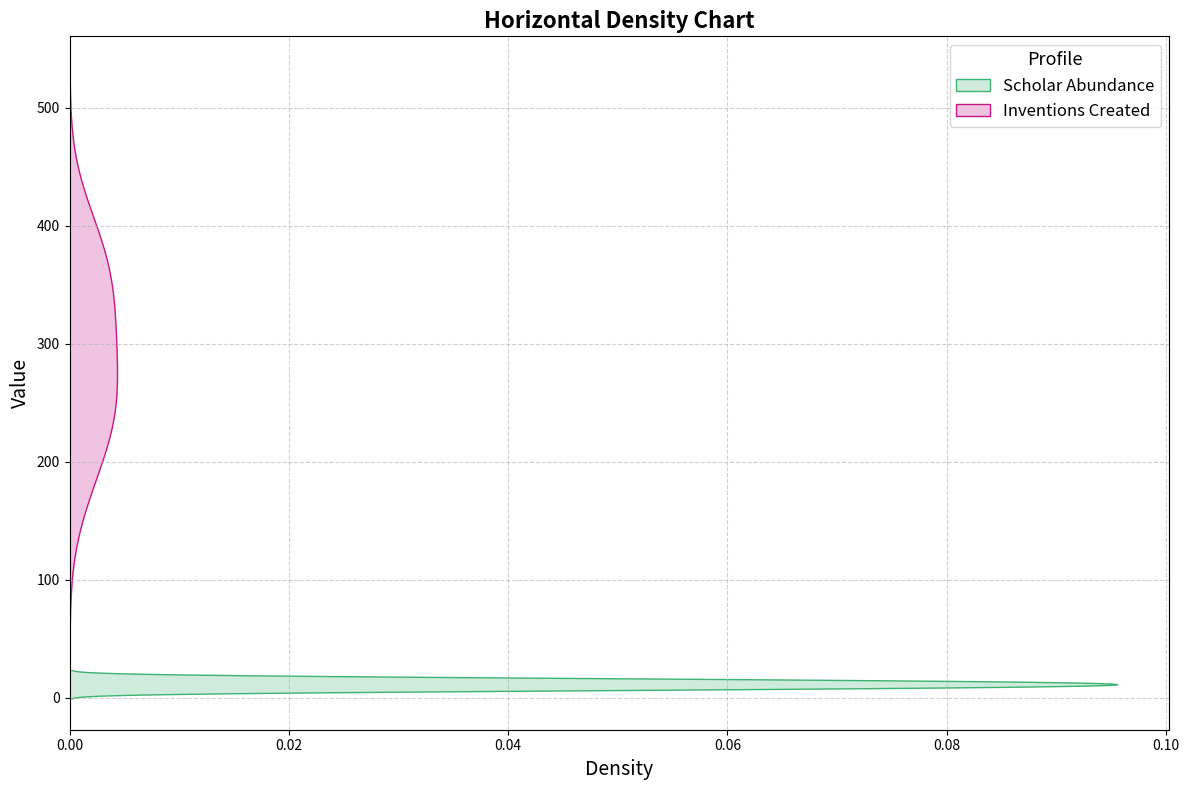

Python code for this plot:
import matplotlib.pyplot as plt
import numpy as np
import seaborn as sns

countries = ["Land X", "Land Y", "Land Z", "Land W", "Land V", "Land U", "Land T", "Land S", "Land R", "Land Q"]
researcher_density = np.array([8, 6, 15, 12, 17, 9, 11, 14, 10, 13])
patents_filed = np.array([240, 180, 350, 300, 400, 220, 280, 370, 250, 330])

fig, ax = plt.subplots(figsize=(12, 8))

sns.kdeplot(y=researcher_density, ax=ax, fill=True, color="mediumseagreen", label="Scholar Abundance")
sns.kdeplot(y=patents_filed, ax=ax, fill=True, color="mediumvioletred", label="Inventions Created")

ax.set_title("Horizontal Density Chart", fontsize=16, fontweight='bold')
ax.set_xlabel("Density", fontsize=14)
ax.set_ylabel("Value", fontsize=14)
ax.legend(title="Profile", fontsize=12, title_fontsize='13')
ax.grid(True, linestyle='--', alpha=0.6)

plt.tight_layout()
plt.show()
